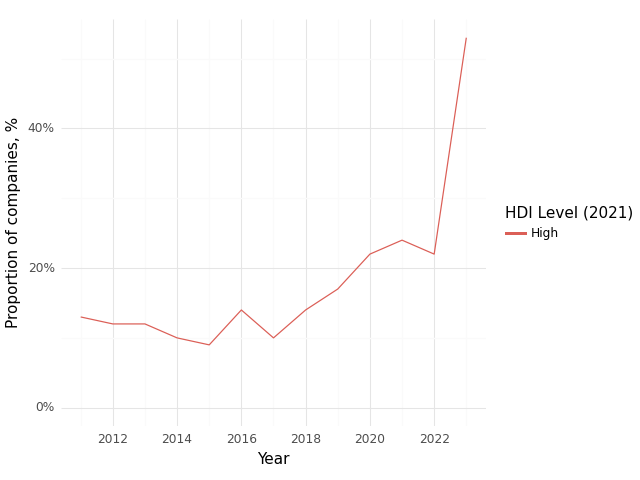

Source data for this figure (header and first rows):
, Year, HDI Level (2021), Climate, Health, Intersection
0, 2011, High, 0.56, 0.85, 0.13
1, 2012, High, 0.52, 0.85, 0.12
2, 2013, High, 0.48, 0.86, 0.12
3, 2014, High, 0.45, 0.8, 0.1
4, 2015, High, 0.47, 0.81, 0.09
5, 2016, High, 0.45, 0.81, 0.14
6, 2017, High, 0.55, 0.86, 0.1
7, 2018, High, 0.56, 0.83, 0.14
8, 2019, High, 0.48, 0.84, 0.17
9, 2020, High, 0.54, 0.88, 0.22
10, 2021, High, 0.56, 0.82, 0.24
11, 2022, High, 0.57, 0.81, 0.22
12, 2023, High, 0.88, 0.93, 0.53
